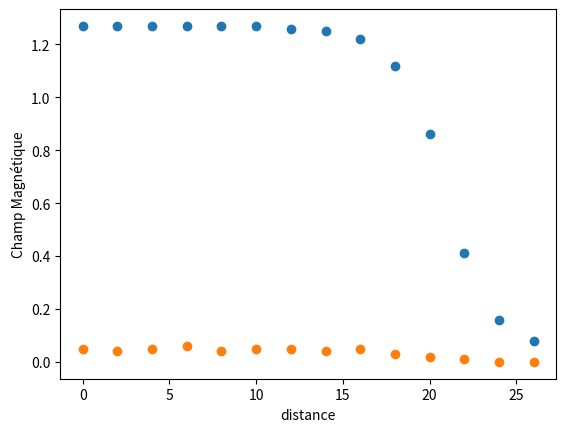
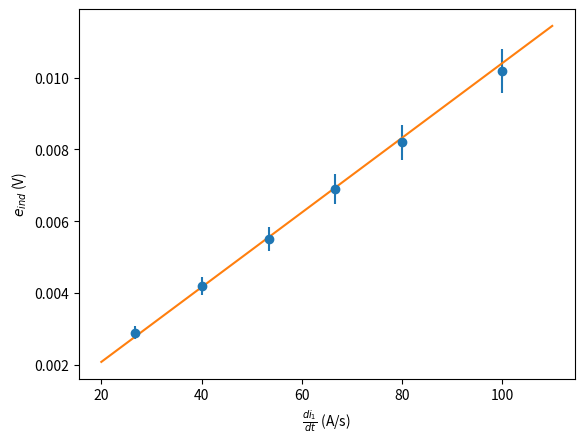

The script that saved these images, in order:
#!/usr/bin/env python3
# -*- coding: utf-8 -*-
"""
Created on Wed May 10 09:48:58 2023

[redacted]

[redacted]

On prend une bobine très longue type solénoide infini dans lequel on met une 
bobine plus petite. Il faut être dans l'approx du solenoide infini

e = -dphi/dt = -NSdB/dt = -mu0NSndi/dt = -Mdi/dt
M=mu0NSn

On prend le signal triangulaire car on peut vérifier que didt est la dérivation
du signal d'entrée
"""
import numpy as np
import matplotlib.pyplot as plt
import scipy.optimize as spo


#%% CHAMP MAGNETIQUE DANS LA BOBINE AU TESLAMETRE
R = 100.5
i = 2.06
U = i*R
print(U)
d = np.array([0, 2, 4,6, 8, 10, 12, 14, 16, 18, 20 , 22, 24, 26])
Bx = np.array([1.27, 1.27, 1.27, 1.27, 1.27, 1.27, 1.26, 1.25, 1.22, 1.12, 0.86, 0.41, 0.16, 0.08]) # mT
Bz = np.array([0.05, 0.04, 0.05, 0.06, 0.04, 0.05, 0.05,0.04 , 0.05, 0.03, 0.02, 0.01, 0.00, 0.00]) # mT

plt.figure()
plt.plot(d,Bx, 'o')
plt.plot(d,Bz, 'o')
plt.xlabel(r'distance')
plt.ylabel(r'Champ Magnétique')

#%% MESURE DU COEFFICIENT D'INDUCTANCE MUTUELLE ENTRE DEUX BOBINES
# mesures true rms aux bornes de la résistance
R = np.array(100.6) # Ohm
uR = R*0.8+3*0.1
Vpp = 5.0 # V
f =    np.array([400  ,600  ,800  ,1000 ,1200 ,1500]) # Hz
T = 1/f
Xeff = np.array([0.967,0.970,0.969,0.968,0.968,0.967]) # V
uXeff = Xeff*0.6%+5*0.001


Yeff = np.array([2.9  ,4.2  ,5.5  ,6.9  ,8.2  ,10.2]) # mV
Yeff = Yeff*1e-3 # V
uYeff = Yeff*0.6%+5*0.1
didt = 4*f*Xeff*np.sqrt(3)/R


#%%
x = didt
y = Yeff
ux = x*np.sqrt((uXeff/Xeff)**2)
#ux = x*np.sqrt((0.1/f)**2+(uXeff/Xeff)**2+(uR/R)**2)
uy = uYeff
def f(x,p):
    "Formule de Borda "
    M = p
    return M*x

# derivee de la fonction f par rapport à la variable de controle x
def Dx_f(x,p):
    M =p
    return M

#fonction d'écart pondérée par les erreurs
def residual(p, y, x):
    return (y-f(x,p))/np.sqrt(uy**2+(Dx_f(x,p)*ux)**2)

# estimation initiale des paramètres
# elle ne joue aucun rôle (initialise le tableau des valeurs)
# permet d'aider l'ajustement si compliqué
p0 = np.array([0])
# on utilise l'algorithme des moindes carrés non-linéaires disponible dans scipy

result = spo.leastsq(residual, p0, args = (y,x), full_output=True)

# on obtient les paramètres d'ajustement optimaux
# correspond à T0 dans la formule qui est le seul paramètre d'ajustement
popt = result[0] 
pcov =result[1]
# incertitudes types 
upopt = np.sqrt(np.abs(np.diagonal(pcov)))
# on détermine le chi2
chi2r = np.sum(np.square(residual(popt,y,x)))/(x.size-popt.size)
#print(chi2r)

print(r"On mesure un coefficient d'induction mutuelle M = " + str(np.round(popt[0],8))+ "+/- "+ str(np.round(upopt[0],7)) + " H " )
print(r"Le chi2 est de " + str(np.round(chi2r,3)))
#%%
plt.figure()
#plt.plot(didt,Yeff, 'o')
plt.errorbar(didt, Yeff, xerr= ux, yerr = uy,fmt= 'o')
abscisse = np.linspace(20,110,1000)
plt.plot(abscisse, f(abscisse, popt))
plt.xlabel(r'$\frac{di_1}{dt}$ (A/s)')
plt.ylabel(r'$e_{ind}$ (V)')


